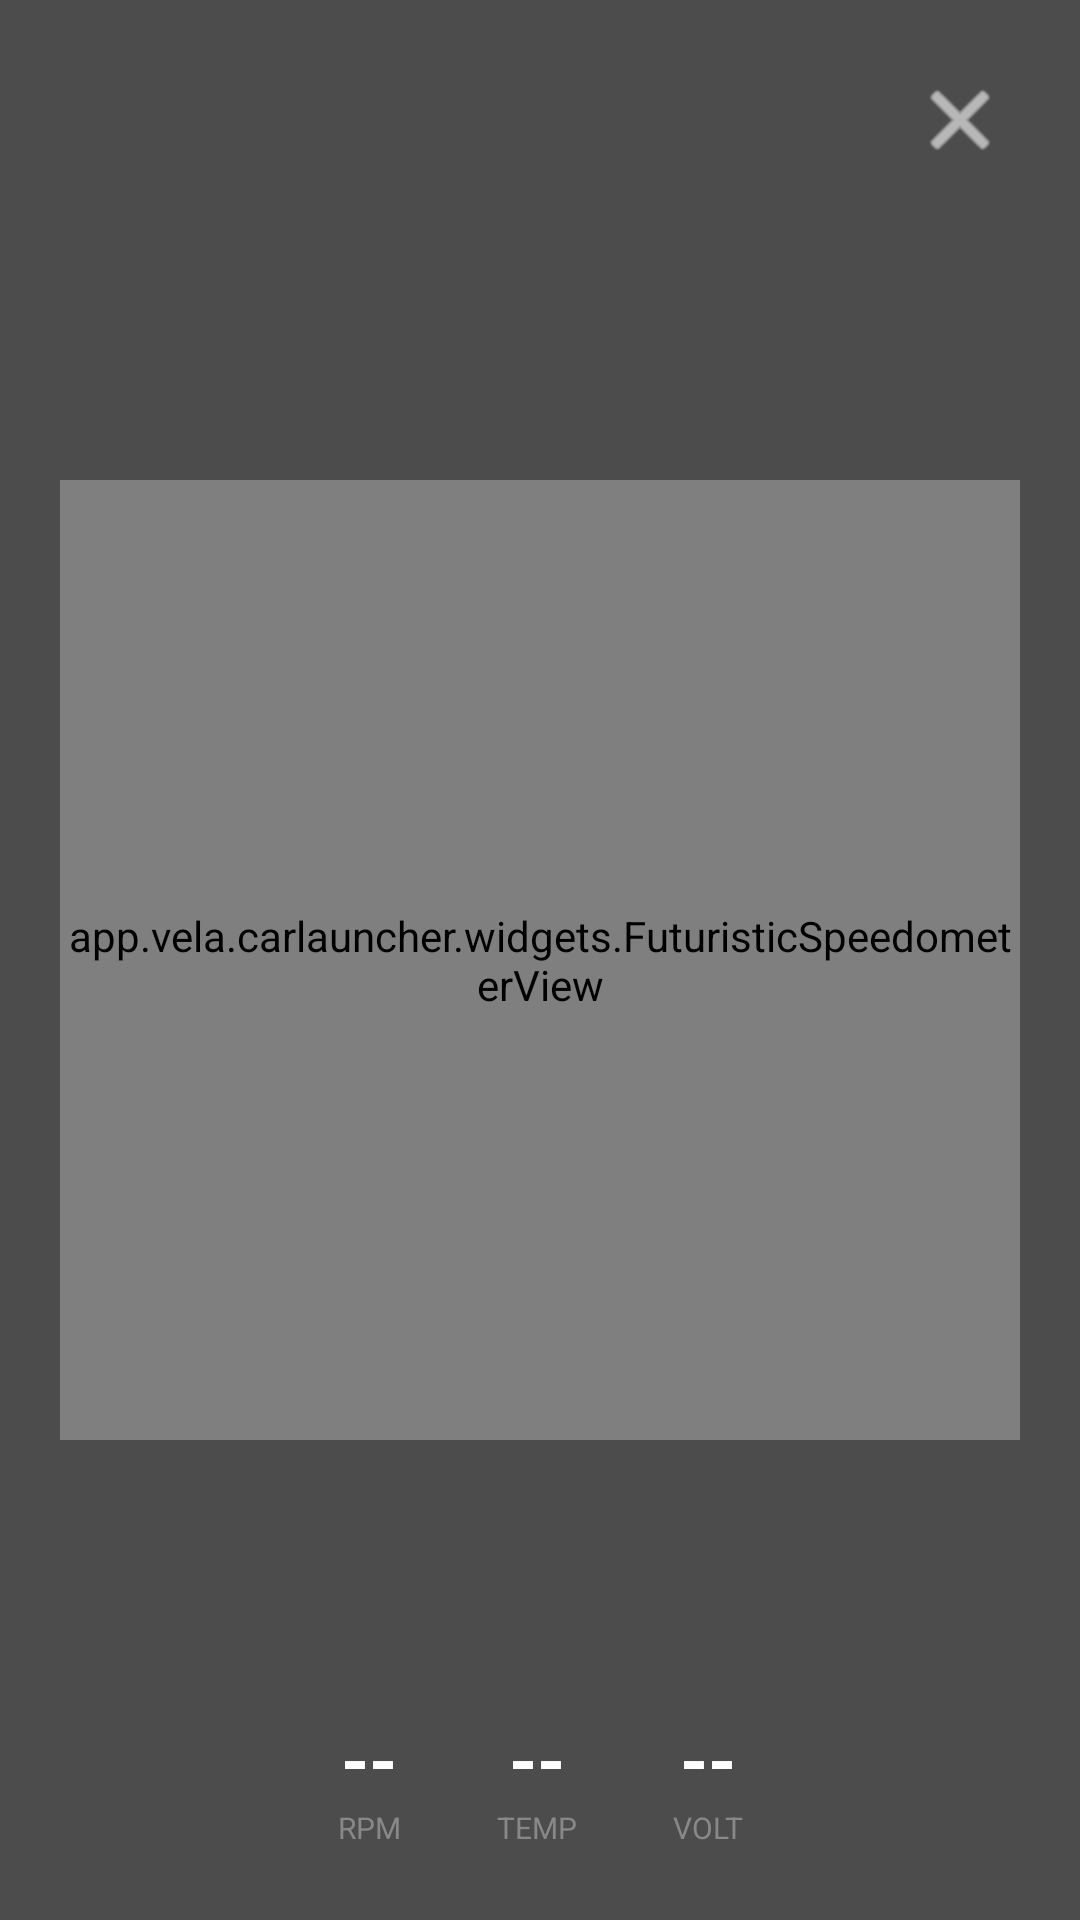

Android layout source for this screen:
<!-- AndroidManifest.xml: fallback theme Theme.MaterialComponents.DayNight.NoActionBar -->
<!-- res/layout/activity_neon_dashboard.xml -->
<?xml version="1.0" encoding="utf-8"?>
<androidx.constraintlayout.widget.ConstraintLayout
    xmlns:android="http://schemas.android.com/apk/res/android"
    xmlns:app="http://schemas.android.com/apk/res-auto"
    android:layout_width="match_parent"
    android:layout_height="match_parent"
    android:background="#B3000000">

    <ImageButton
        android:id="@+id/btn_close"
        android:layout_width="48dp"
        android:layout_height="48dp"
        android:src="@android:drawable/ic_menu_close_clear_cancel"
        app:tint="#FFFFFF"
        android:background="?android:attr/selectableItemBackgroundBorderless"
        android:layout_margin="16dp"
        app:layout_constraintTop_toTopOf="parent"
        app:layout_constraintEnd_toEndOf="parent" />

    
    <LinearLayout
        android:id="@+id/nav_container"
        android:layout_width="wrap_content"
        android:layout_height="wrap_content"
        android:orientation="horizontal"
        android:gravity="center_vertical"
        android:layout_marginTop="32dp"
        android:layout_marginStart="32dp"
        android:visibility="gone"
        app:layout_constraintTop_toTopOf="parent"
        app:layout_constraintStart_toStartOf="parent">

        <ImageView
            android:id="@+id/nav_icon"
            android:layout_width="48dp"
            android:layout_height="48dp"
            app:tint="#00FFCC"/>

        <LinearLayout
            android:layout_width="wrap_content"
            android:layout_height="wrap_content"
            android:orientation="vertical"
            android:layout_marginStart="12dp">

            <TextView
                android:id="@+id/nav_distance"
                android:layout_width="wrap_content"
                android:layout_height="wrap_content"
                android:textColor="#FFFFFF"
                android:textSize="28sp"
                android:textStyle="bold"
                android:text="500m"/>

            <TextView
                android:id="@+id/nav_instruction"
                android:layout_width="wrap_content"
                android:layout_height="wrap_content"
                android:textColor="#00FFCC"
                android:textSize="14sp"
                android:maxLines="2"
                android:text="Atatürk Bulvarı"/>

            <TextView
                android:id="@+id/nav_eta"
                android:layout_width="wrap_content"
                android:layout_height="wrap_content"
                android:textColor="#AAAAAA"
                android:textSize="12sp"
                android:text="Kalan: 5dk (2km)"/>
        </LinearLayout>
    </LinearLayout>

    
    <app.vela.carlauncher.widgets.FuturisticSpeedometerView
        android:id="@+id/futuristic_speed"
        android:layout_width="320dp"
        android:layout_height="320dp"
        app:layout_constraintTop_toTopOf="parent"
        app:layout_constraintBottom_toBottomOf="parent"
        app:layout_constraintStart_toStartOf="parent"
        app:layout_constraintEnd_toEndOf="parent" />

    

    
    <LinearLayout
        android:id="@+id/obd_container"
        android:layout_width="wrap_content"
        android:layout_height="wrap_content"
        android:orientation="horizontal"
        android:gravity="center"
        android:layout_marginBottom="24dp"
        app:layout_constraintBottom_toBottomOf="parent"
        app:layout_constraintStart_toStartOf="parent"
        app:layout_constraintEnd_toEndOf="parent">

        
        <LinearLayout
            android:layout_width="wrap_content"
            android:layout_height="wrap_content"
            android:orientation="vertical"
            android:gravity="center"
            android:layout_marginEnd="32dp">
            <TextView
                android:id="@+id/obd_rpm"
                android:layout_width="wrap_content"
                android:layout_height="wrap_content"
                android:text="--"
                android:textColor="#FFFFFF"
                android:textSize="24sp"
                android:textStyle="bold"/>
            <TextView
                android:layout_width="wrap_content"
                android:layout_height="wrap_content"
                android:text="RPM"
                android:textColor="#888888"
                android:textSize="10sp"/>
        </LinearLayout>

        
        <LinearLayout
            android:layout_width="wrap_content"
            android:layout_height="wrap_content"
            android:orientation="vertical"
            android:gravity="center"
            android:layout_marginEnd="32dp">
            <TextView
                android:id="@+id/obd_temp"
                android:layout_width="wrap_content"
                android:layout_height="wrap_content"
                android:text="--"
                android:textColor="#FFFFFF"
                android:textSize="24sp"
                android:textStyle="bold"/>
            <TextView
                android:layout_width="wrap_content"
                android:layout_height="wrap_content"
                android:text="TEMP"
                android:textColor="#888888"
                android:textSize="10sp"/>
        </LinearLayout>

        
        <LinearLayout
            android:layout_width="wrap_content"
            android:layout_height="wrap_content"
            android:orientation="vertical"
            android:gravity="center">
            <TextView
                android:id="@+id/obd_volt"
                android:layout_width="wrap_content"
                android:layout_height="wrap_content"
                android:text="--"
                android:textColor="#FFFFFF"
                android:textSize="24sp"
                android:textStyle="bold"/>
            <TextView
                android:layout_width="wrap_content"
                android:layout_height="wrap_content"
                android:text="VOLT"
                android:textColor="#888888"
                android:textSize="10sp"/>
        </LinearLayout>
    </LinearLayout>

</androidx.constraintlayout.widget.ConstraintLayout>
<!-- resources referenced by this layout -->
<resources>

</resources>
